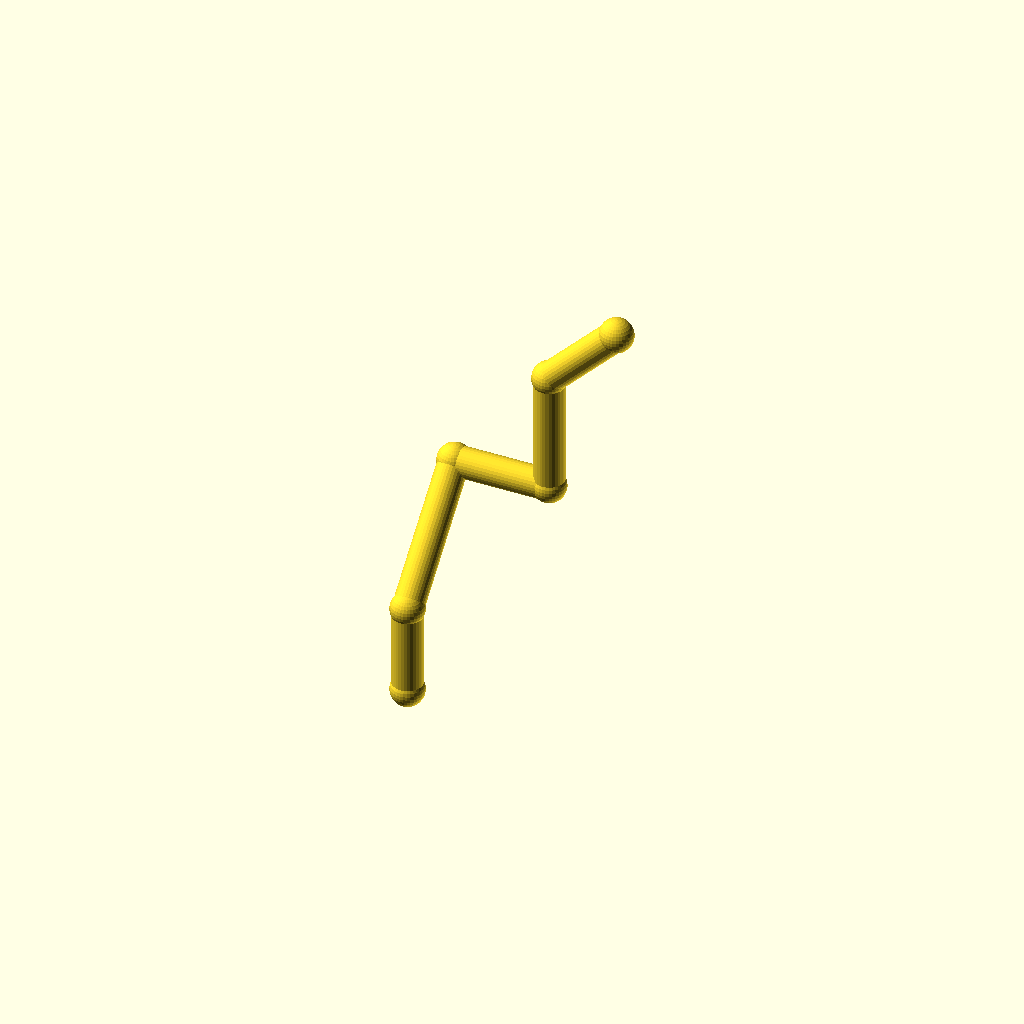
Cell 1: the model at its default parameters.
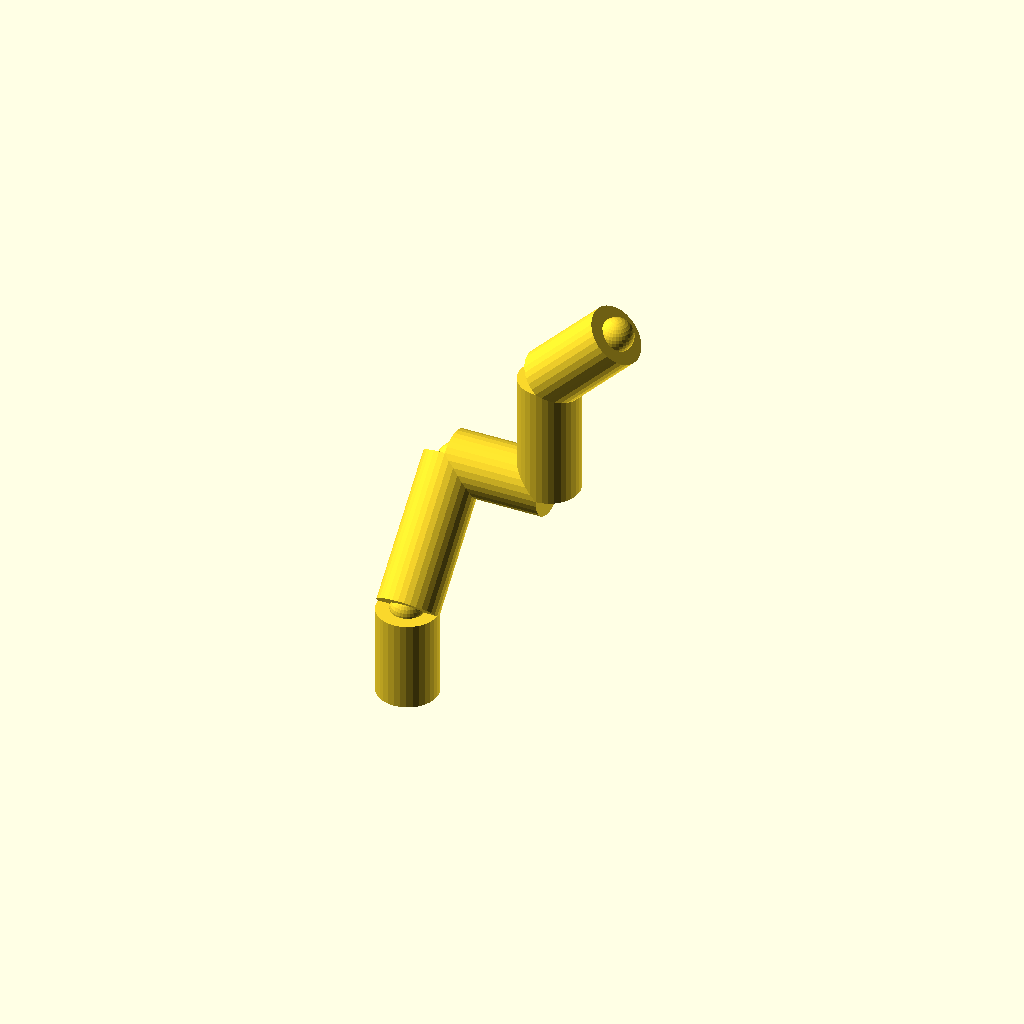
Cell 2 — pipe_r set to 10, the other parameters unchanged.
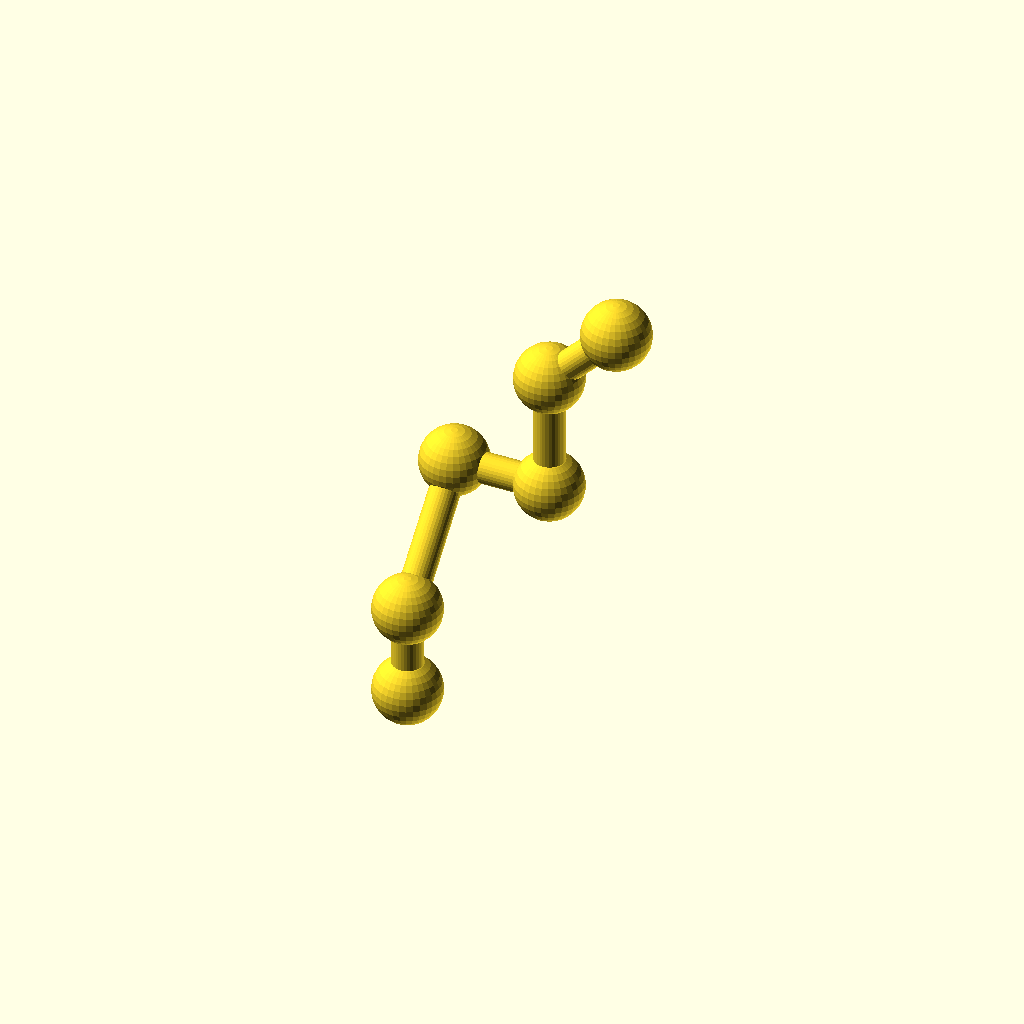
Cell 3 — collar_r set to 11.2, the other parameters unchanged.
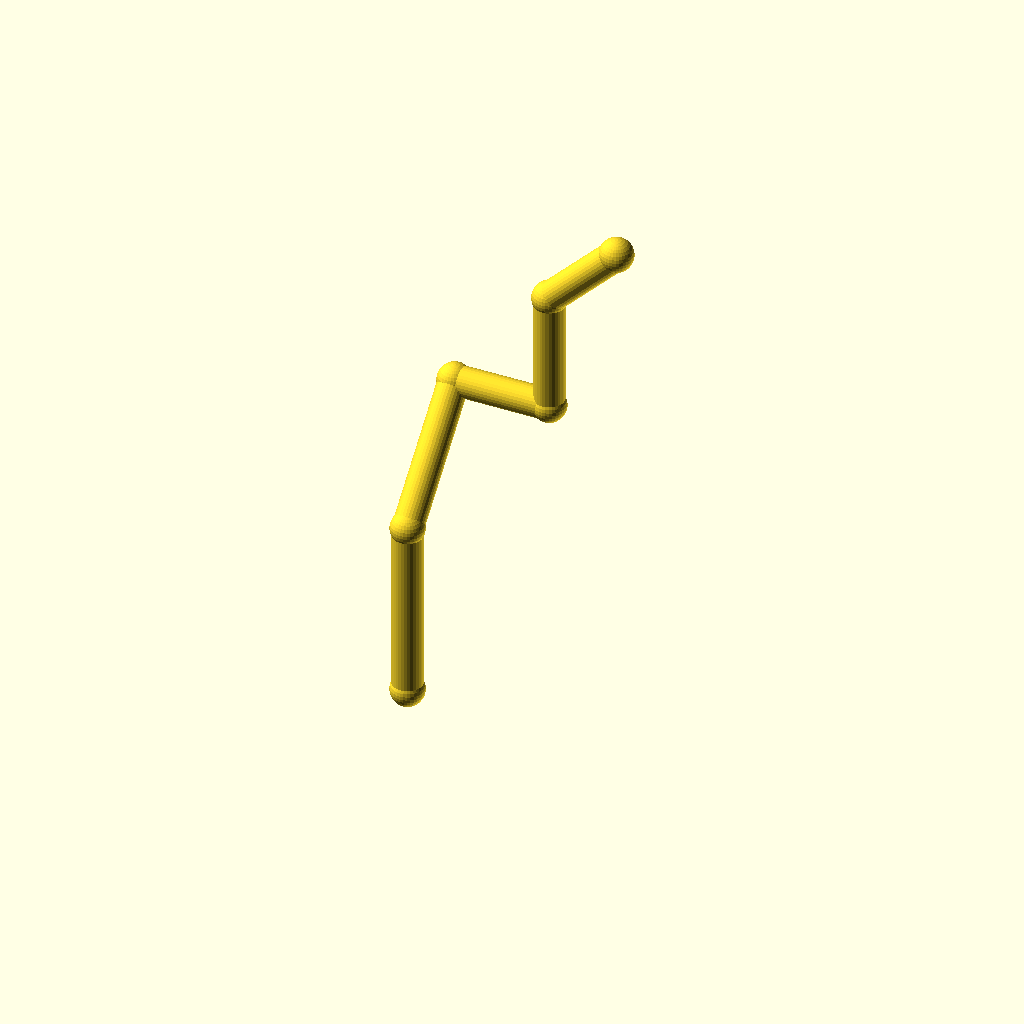
Cell 4: the same model with leg_1 = 60.
One fixed orthographic camera (rotation 55°, 0°, 25°; colour scheme Cornfield) for every cell.
Source of the model, optional_data/data/wire2/piperoutes/scene_0166.scad:
$fn = 32;

// ----------------------------------------------------------------------
// Pipe route
// ----------------------------------------------------------------------

// --- parameters (mm) ---
pipe_r = 5;               // pipe radius
collar_r = 5.6;           // joint collar radius
turn_90 = 90;             // right-angle elbow, degrees
turn_45 = 45;             // diagonal elbow angle, degrees
leg_1 = 30;               // length of pipe segment 1
leg_2 = 48;               // length of pipe segment 2
leg_3 = 32;               // length of pipe segment 3
leg_4 = 40;               // length of pipe segment 4
leg_5 = 32;               // length of pipe segment 5
segments = 5;             // number of straight pipe segments

bbox_x = (leg_3 + leg_5 / sqrt(2)) - (0) + 2 * collar_r;  // overall X, joints included
bbox_y = (leg_2 / sqrt(2)) - (0) + 2 * collar_r;  // overall Y, joints included
bbox_z = (leg_1 + leg_2 / sqrt(2) + leg_4 + leg_5 / sqrt(2)) - (0) + 2 * collar_r;  // overall Z, joints included
pipe_d = 2 * pipe_r;  // pipe outer diameter
collar_d = 2 * collar_r;  // collar diameter
p0 = [0, 0, 0];
p1 = p0 + [0, 0, 1] * leg_1;
p2 = p1 + [0, 1 / sqrt(2), 1 / sqrt(2)] * leg_2;
p3 = p2 + [1, 0, 0] * leg_3;
p4 = p3 + [0, 0, 1] * leg_4;
p5 = p4 + [1 / sqrt(2), 0, 1 / sqrt(2)] * leg_5;
nodes = [p0, p1, p2, p3, p4, p5];

module member(a, b, r) {
  /* round stock from joint a to joint b, ends buried in the joint balls */
  d = b - a;
  length = norm(d);
  translate(a) rotate([0, acos(d[2] / length), atan2(d[1], d[0])])
    cylinder(h = length, r = r);
}

module joint(p, r) {
  /* ball at the joint centre, fatter than every member meeting there */
  translate(p) sphere(r = r);
}

/* members - each call is one graph edge */
member(nodes[0], nodes[1], pipe_r);
member(nodes[1], nodes[2], pipe_r);
member(nodes[2], nodes[3], pipe_r);
member(nodes[3], nodes[4], pipe_r);
member(nodes[4], nodes[5], pipe_r);

/* joint balls */
for (p = nodes) joint(p, collar_r);
Customizer parameters (derived from the source; name, type, default, range or options):
pipe_r: number, default 5
collar_r: number, default 5.6
turn_90: number, default 90
turn_45: number, default 45
leg_1: number, default 30
leg_2: number, default 48
leg_3: number, default 32
leg_4: number, default 40
leg_5: number, default 32
segments: number, default 5
p0: vector, default [0, 0, 0]
